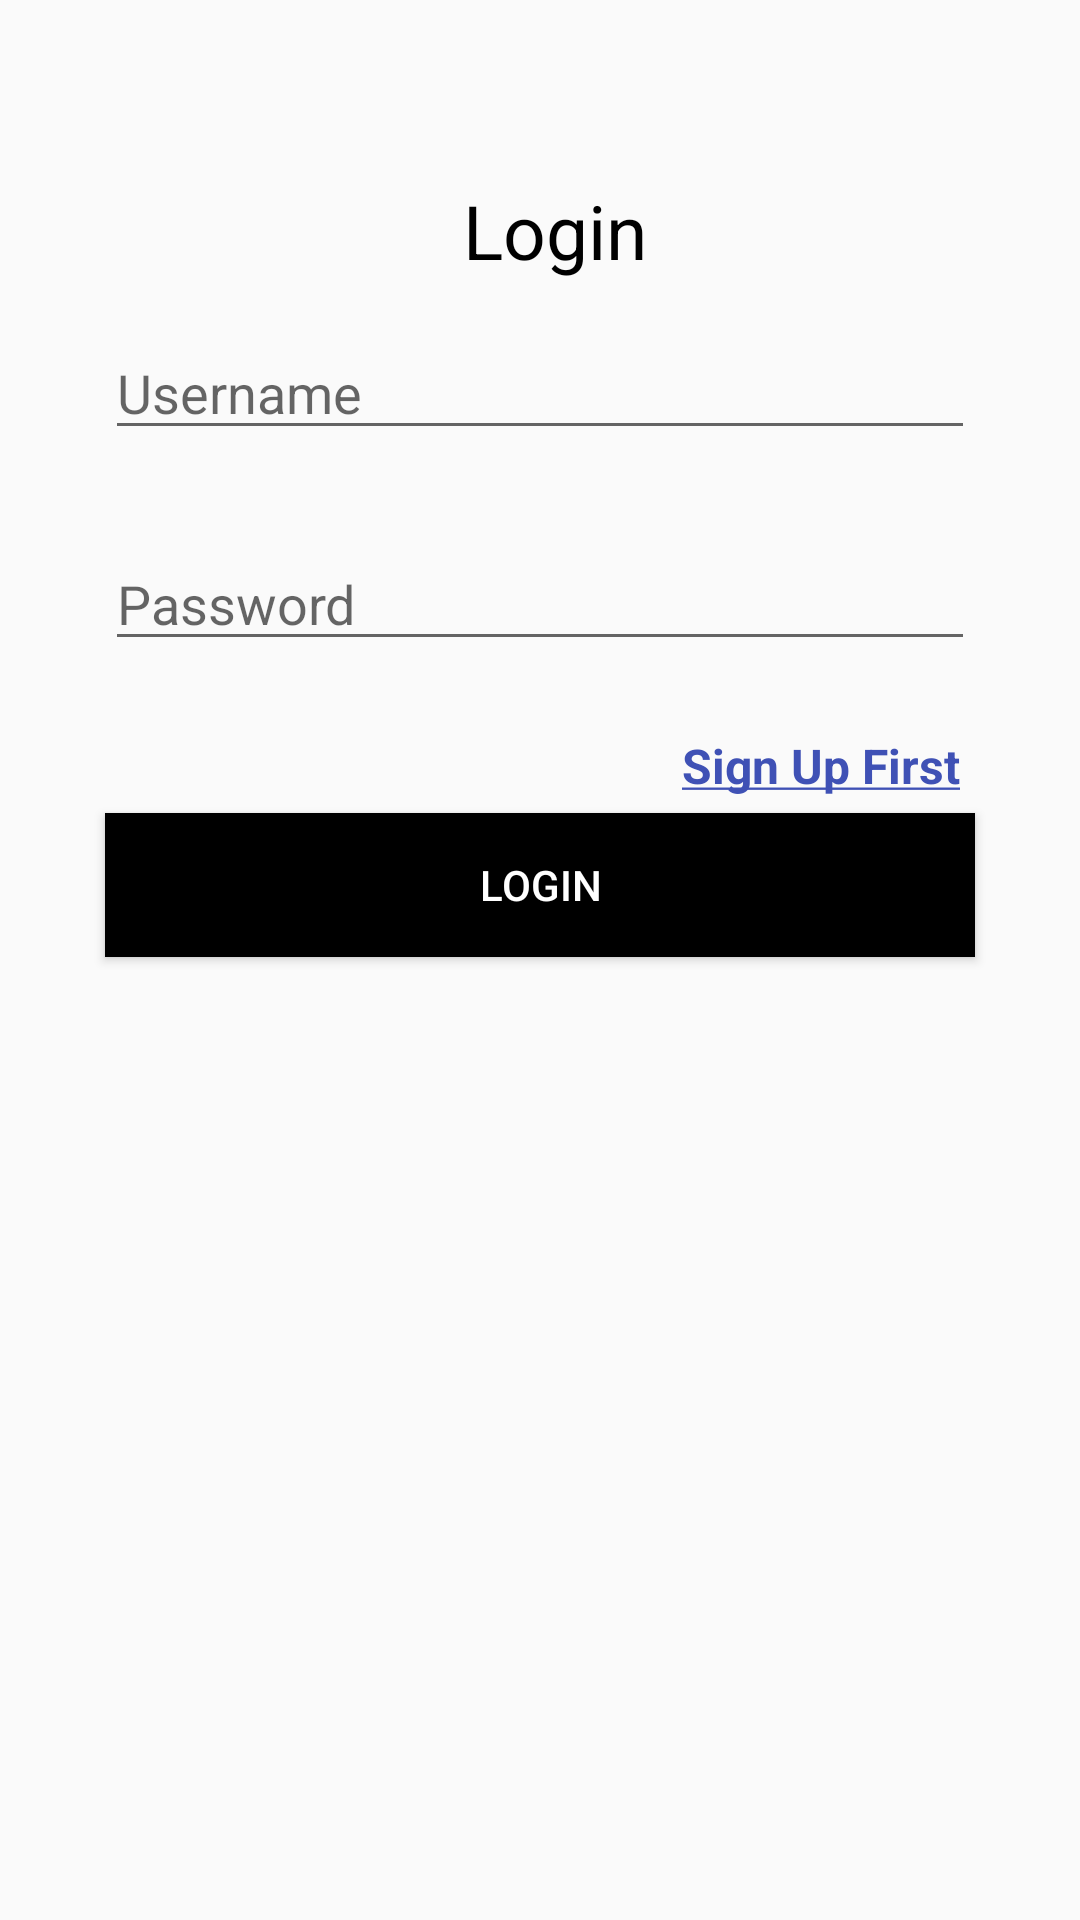

This screen was rendered from an Android layout file. Write that file and the resources it references.
<!-- AndroidManifest.xml: application theme AppTheme -->
<!-- res/layout/activity_login.xml -->
<?xml version="1.0" encoding="utf-8"?>
<LinearLayout xmlns:android="http://schemas.android.com/apk/res/android"
    xmlns:app="http://schemas.android.com/apk/res-auto"
    xmlns:tools="http://schemas.android.com/tools"
    android:layout_width="match_parent"
    android:layout_height="match_parent"
    android:orientation="vertical"

    tools:context="com.example.acer.thephotoschoppe.activities.LoginActivity">
    <ScrollView
        android:layout_height="wrap_content"
        android:layout_margin="30dp"

        android:layout_width="match_parent">
        <LinearLayout
            android:layout_width="match_parent"
            android:orientation="vertical"
            android:layout_height="match_parent">


            <TextView
                android:layout_width="match_parent"
                android:layout_height="wrap_content"
                android:text="Login"
                android:textColor="@color/colorBlack"
                android:gravity="center"
                android:layout_marginTop="30dp"
                android:layout_marginBottom="10dp"
                android:layout_marginLeft="10dp"
                android:textSize="25dp"/>

            <EditText
                android:layout_width="match_parent"
                android:layout_height="wrap_content"
                android:layout_margin="5dp"
                android:id="@+id/txt_username"
                android:hint="@string/prompt_username"/>
            <TextView
                android:layout_width="wrap_content"
                android:layout_height="wrap_content"
                android:id="@+id/username_err"
                android:layout_marginLeft="10dp"
                android:textColor="@color/colorDarkRed"
                android:visibility="invisible"/>
            <EditText
                android:layout_width="match_parent"
                android:layout_height="wrap_content"
                android:id="@+id/txt_password"
                android:hint="@string/prompt_password"
                android:inputType="textPassword"
                android:layout_margin="5dp"/>
            <TextView
                android:layout_width="wrap_content"
                android:layout_height="wrap_content"
                android:id="@+id/password_err"
                android:layout_marginLeft="10dp"
                android:textColor="@color/colorDarkRed"
                android:visibility="invisible"/>

            <TextView
                android:layout_width="wrap_content"
                android:layout_height="wrap_content"
                android:layout_marginEnd="10dp"
                android:id="@+id/tv_sign_up"
                android:onClick="signUpFirst"
                android:textColor="@color/colorPrimary"
                android:text="@string/sign_up_first"

                android:textSize="16dp"
                android:layout_gravity="end"/>

            <Button
                android:layout_width="match_parent"
                android:layout_height="wrap_content"
                android:id="@+id/btn_login"
                android:layout_margin="5dp"
                android:background="@drawable/button_states"
                android:textColor="@color/colorWhite"
                android:onClick="onClickLogin"
                android:text="@string/action_login"/>

        </LinearLayout>
    </ScrollView>



</LinearLayout>
<!-- resources referenced by this layout -->
<resources>
  <color name="colorBlack">#000000</color>
  <color name="colorDarkRed">#8B0000</color>
  <color name="colorPrimary">#3F51B5</color>
  <color name="colorWhite">#FFFFFF</color>
  <!-- drawable button_states (drawable) -->
  <?xml version="1.0" encoding="utf-8"?>
  <selector xmlns:android="http://schemas.android.com/apk/res/android">
  
      <item android:state_pressed="true" android:drawable="@color/colorMagenta" />
      
      <item android:state_enabled="true" android:drawable="@color/primary_dark_material_dark" />
      <item android:drawable="@color/colorSilver"/>
  </selector>
  <string name="action_login">Login</string>
  <string name="prompt_password">Password </string>
  <string name="prompt_username">Username</string>
  <string name="sign_up_first"><b><u>Sign Up First</u></b></string>
  <style name="AppTheme" parent="Theme.AppCompat.DayNight.DarkActionBar">
          
  
      </style>
  <color name="colorMagenta">#800000</color>
  <color name="colorSilver">#808080</color>
</resources>
